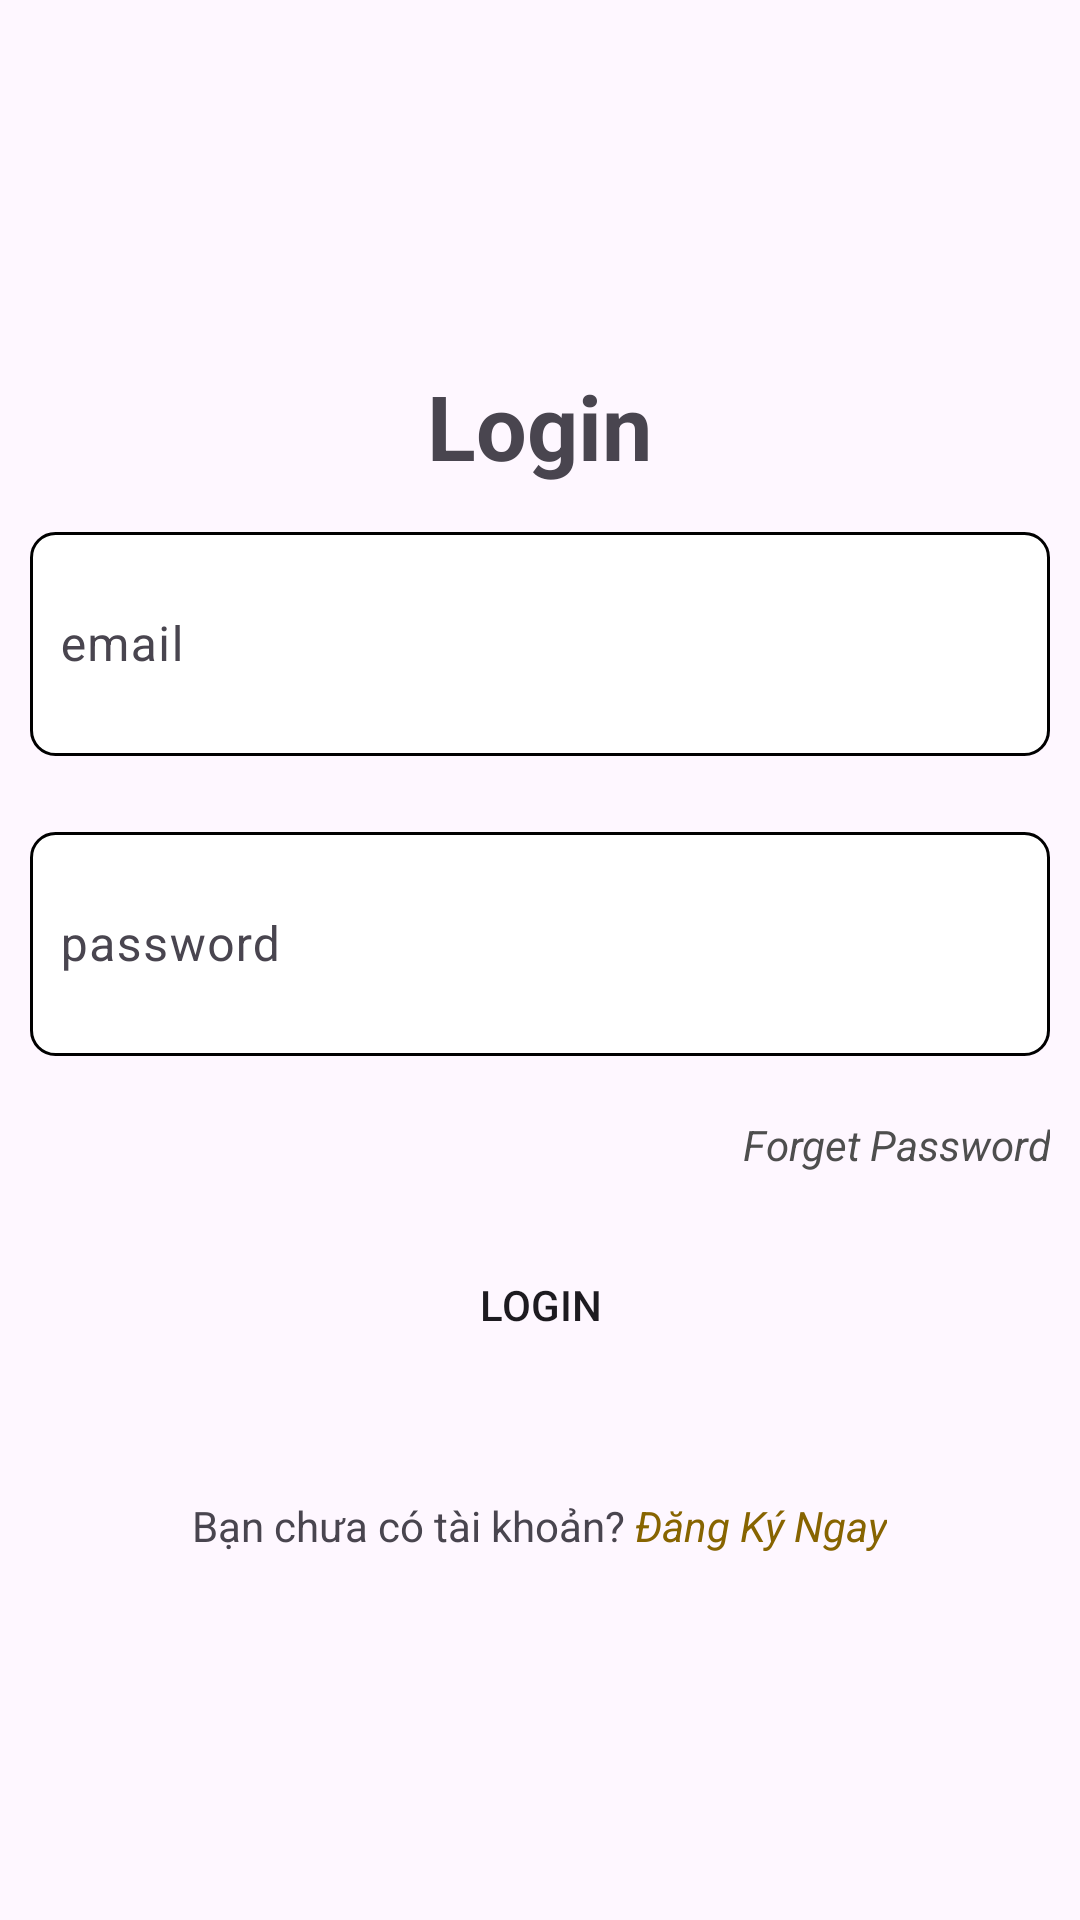

Here is an Android app screen rendered from its layout file. Give the layout XML and the strings, colors and styles it references.
<!-- AndroidManifest.xml: application theme Theme.BaiTapTuan11_NguyenTuanThanh_22110418 -->
<!-- res/layout/activity_login.xml -->
<?xml version="1.0" encoding="utf-8"?>
<LinearLayout xmlns:android="http://schemas.android.com/apk/res/android"
    xmlns:app="http://schemas.android.com/apk/res-auto"
    xmlns:tools="http://schemas.android.com/tools"
    android:layout_width="match_parent"
    android:layout_height="match_parent"
    tools:context=""
    android:gravity="center"
    android:orientation="vertical">

    <TextView
        android:layout_width="wrap_content"
        android:layout_height="wrap_content"
        android:text="Login"
        android:textStyle="bold"
        android:textSize="30sp"/>
    <com.google.android.material.textfield.TextInputLayout
        android:layout_width="match_parent"
        android:layout_height="80dp"
        android:layout_margin="10dp"
        android:hint="email"
        android:gravity="center">
        <com.google.android.material.textfield.TextInputEditText
            android:id="@+id/edemailLg"
            android:layout_width="match_parent"
            android:layout_height="match_parent"
            android:background="@drawable/custtomedit"
            android:paddingLeft="10dp" />
    </com.google.android.material.textfield.TextInputLayout>
    <com.google.android.material.textfield.TextInputLayout
        android:layout_width="match_parent"
        android:layout_height="80dp"
        android:layout_margin="10dp"
        android:hint="password"
        android:gravity="center">
        <com.google.android.material.textfield.TextInputEditText
            android:id="@+id/edpasswordLg"
            android:layout_width="match_parent"
            android:layout_height="match_parent"
            android:background="@drawable/custtomedit"
            android:paddingLeft="10dp" />
    </com.google.android.material.textfield.TextInputLayout>
    <TextView
        android:id="@+id/txtForgerPass"
        android:layout_width="match_parent"
        android:layout_height="wrap_content"
        android:textColor="#4E4E4E"
        android:text="Forget Password"
        android:padding="10dp"
        android:gravity="end"
        android:textStyle="italic" />
    <Button
        android:id="@+id/btnLogin"
        android:layout_width="match_parent"
        android:layout_height="wrap_content"
        android:text="Login"
        android:layout_margin="10dp"
        android:background="@drawable/custtombutton" />
    <LinearLayout
        android:layout_width="match_parent"
        android:layout_height="wrap_content"
        android:orientation="horizontal"
        android:gravity="center_horizontal"
        android:layout_marginTop="30dp">
        <TextView
            android:layout_width="wrap_content"
            android:layout_height="wrap_content"
            android:text="Bạn chưa có tài khoản? " />
        <TextView
            android:id="@+id/txtSignup"
            android:layout_width="wrap_content"
            android:layout_height="wrap_content"
            android:text="Đăng Ký Ngay"
            android:textStyle="italic"
            android:textColor="#876400" />
    </LinearLayout>
</LinearLayout>
<!-- resources referenced by this layout -->
<resources>
  <!-- drawable custtomedit (drawable) -->
  <?xml version="1.0" encoding="utf-8"?>
  <shape xmlns:android="http://schemas.android.com/apk/res/android">
      
      <corners android:radius="8dp" />
      
      <solid android:color="#fff" />
      
      <stroke android:width="1dp" android:color="@color/black" />
  </shape>
  <style name="Theme.BaiTapTuan11_NguyenTuanThanh_22110418" parent="Base.Theme.BaiTapTuan11_NguyenTuanThanh_22110418" />
  <style name="Base.Theme.BaiTapTuan11_NguyenTuanThanh_22110418" parent="Theme.Material3.DayNight.NoActionBar">
          
          
      </style>
  <!-- not gathered from this repository: default colours our renderer supplied (Android Studio template values) -->
  <color name="black">#FF000000</color>
</resources>
